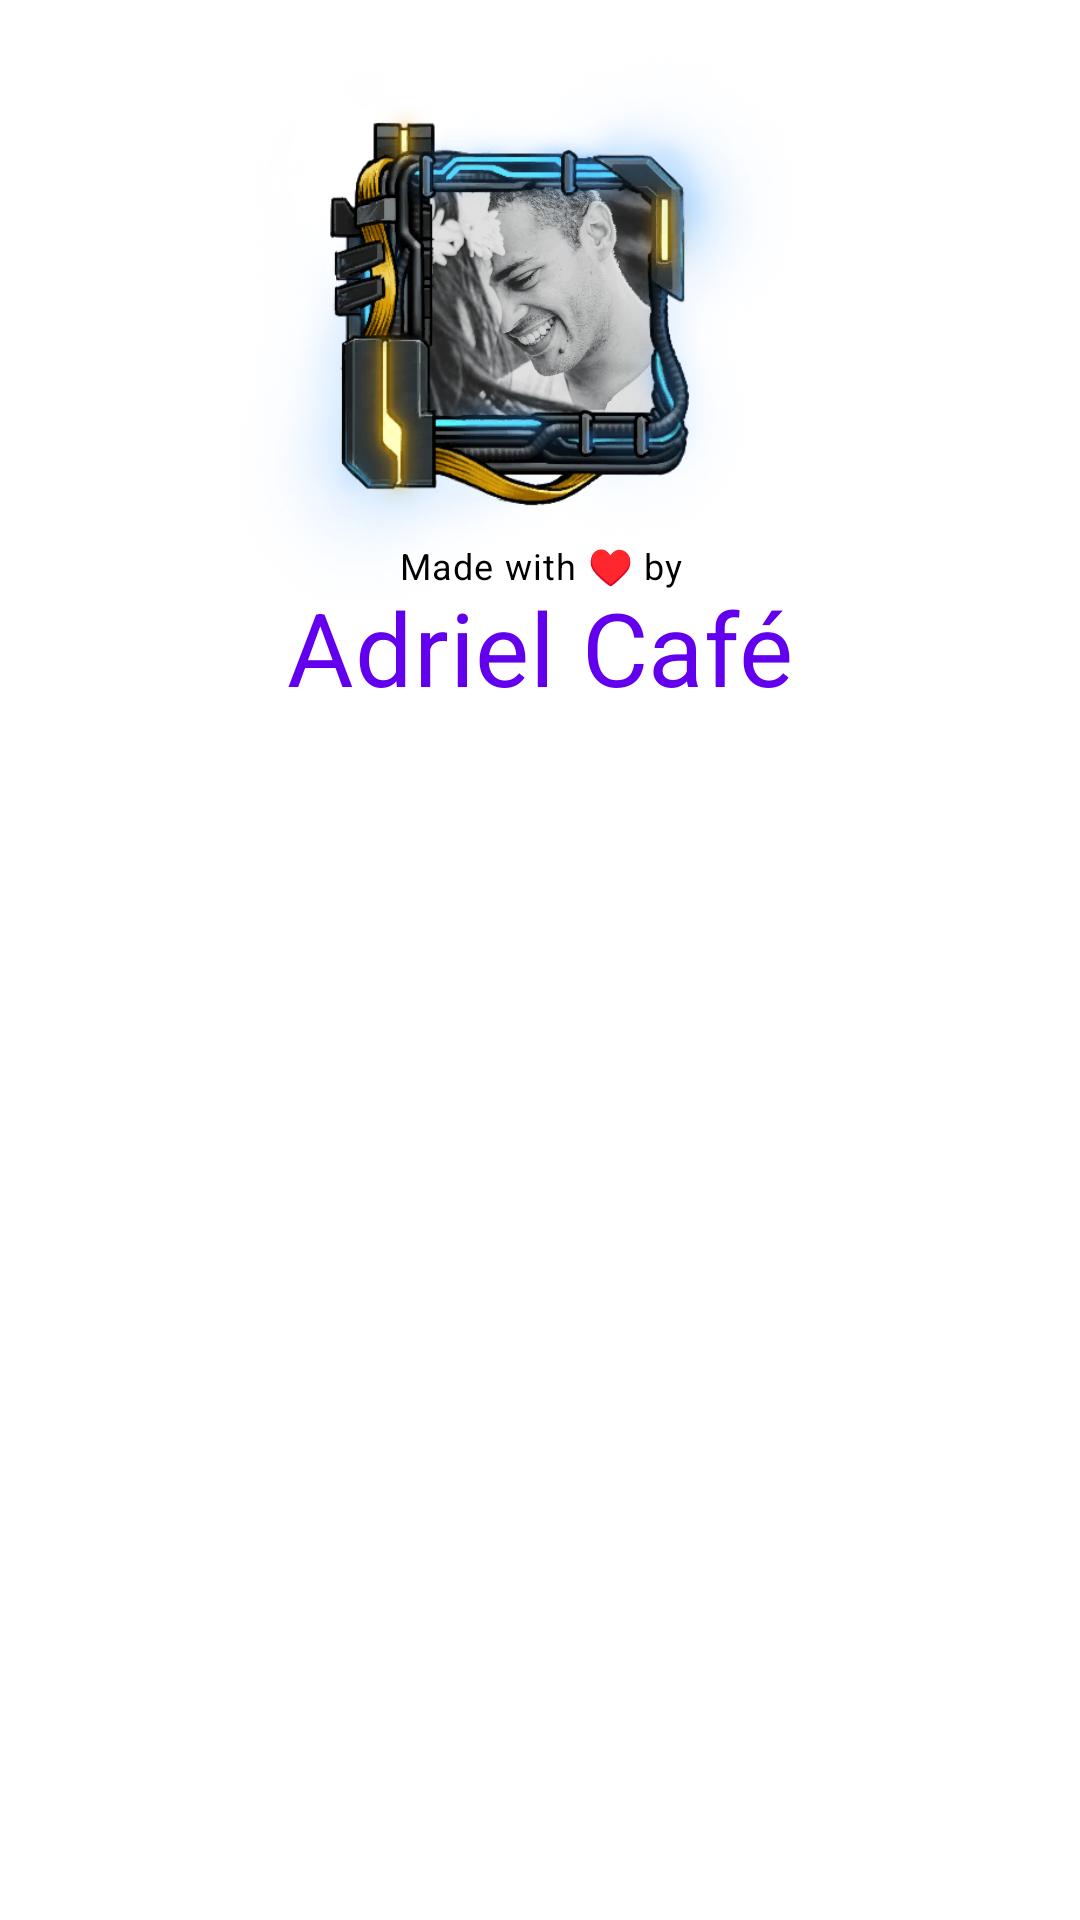

Reconstruct the res/layout file that produces this screen, plus the resources it refers to.
<!-- AndroidManifest.xml: fallback theme Theme.MaterialComponents.DayNight.NoActionBar -->
<!-- res/layout/adapter_author_info.xml -->
<?xml version="1.0" encoding="utf-8"?>
<RelativeLayout
    xmlns:android="http://schemas.android.com/apk/res/android"
    xmlns:app="http://schemas.android.com/apk/res-auto"
    android:layout_width="match_parent"
    android:layout_height="wrap_content">

    <androidx.appcompat.widget.AppCompatImageView
        android:id="@+id/authorImage"
        android:layout_width="80dp"
        android:layout_height="80dp"
        android:layout_alignTop="@id/border"
        android:layout_alignBottom="@id/border"
        android:layout_centerHorizontal="true"
        app:srcCompat="@drawable/img_author"/>

    <androidx.appcompat.widget.AppCompatImageView
        android:id="@+id/border"
        android:layout_width="200dp"
        android:layout_height="200dp"
        android:layout_marginBottom="-20dp"
        android:layout_centerHorizontal="true"
        app:srcCompat="@drawable/img_author_border_default"/>

    <com.google.android.material.textview.MaterialTextView
        android:id="@+id/headline"
        android:layout_width="match_parent"
        android:layout_height="wrap_content"
        android:layout_below="@id/border"
        android:gravity="center"
        android:text="@string/about_author_headline"
        android:textColor="?colorOnSurface"
        android:textAppearance="@style/TextAppearance.MaterialComponents.Caption"
        app:fontFamily="@font/gwent"/>

    <com.google.android.material.textview.MaterialTextView
        android:id="@+id/authorName"
        android:layout_width="match_parent"
        android:layout_height="wrap_content"
        android:layout_marginTop="-4dp"
        android:layout_below="@id/headline"
        android:gravity="center"
        android:text="@string/about_author_name"
        android:textColor="?colorPrimary"
        android:textAppearance="@style/TextAppearance.MaterialComponents.Headline4"
        app:fontFamily="@font/gwent"/>
</RelativeLayout>
<!-- resources referenced by this layout -->
<resources>
  <!-- drawable img_author: webp bitmap (drawable, 34854 bytes) -->
  <!-- drawable img_author_border_default: webp bitmap (drawable, 82218 bytes) -->
  <string name="about_author_headline">Made with ♥ by</string>
  <string name="about_author_name">Adriel Café</string>
</resources>
